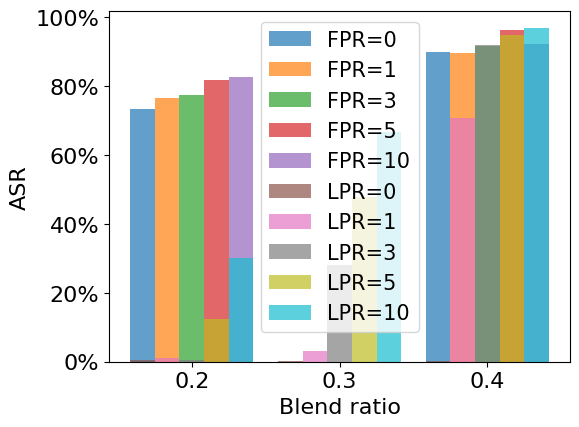

Write the Python code that produced this figure.
# -*- coding: utf-8 -*-
import numpy as np
from matplotlib.path import Path
from matplotlib.patches import PathPatch
import matplotlib.pyplot as plt
import matplotlib
from matplotlib.animation import FuncAnimation
import matplotlib as mpl
np.set_printoptions(suppress=True)
from matplotlib.ticker import FuncFormatter
mpl.rcParams['font.sans-serif'] = ['SimHei']  # 指定默认字体 SimHei为黑体
mpl.rcParams['axes.unicode_minus'] = False  # 用来正常显示负


def DrawGeoDtaabse():
  rcount = [
    [73.47, 76.48, 77.51, 81.93, 82.6, ],
    [89.87, 89.51, 91.59, 96.2, 92.12], ]

  y = ['16', '32']
  plt.xlabel("Patch size",fontsize = 16)  # X轴标签
  plt.ylabel("ASR",fontsize = 16)  # Y轴标签
  # plt.grid(True)   显示格网
  # plt.gcf().autofmt_xdate() 显示时间
  plt.tick_params(labelsize=16)
  plt.subplots_adjust(left=0.18, bottom=0.15)
  plt.rcParams.update({'font.size': 15})
  plt.legend(loc='upper right')
  plt.title("")  # 标题

  x1 = [10 ,22] # x轴点效率位置
  x2 = [i + 1 for i in x1]    # x轴线效率位置
  x3 = [i + 2 for i in x1]    # x轴线效率位置
  x4 = [i + 3 for i in x1]    # x轴线效率位置
  x5 = [i + 4 for i in x1]    # x轴线效率位置

  y1 = [i[0] for i in rcount] # y轴点效率位置
  y2 = [i[1] for i in rcount] # y轴线效率位置
  y3 = [i[2] for i in rcount] # y轴面效率位置
  y4 = [i[3] for i in rcount] # y轴线效率位置
  y5 = [i[4] for i in rcount] # y轴面效率位置
  # 占位以免 数据源标签丢失
  y0 = ["" ,"" ,]
  plt.bar(x1, y1, alpha=0.7, width=1, label="FPR=0",)
  plt.bar(x2, y2, alpha=0.7, width=1, label="FPR=1",)
  plt.bar(x3, y3, alpha=0.7, width=1, label="FPR=3", tick_label=y)
  plt.bar(x4, y4, alpha=0.7, width=1, label="FPR=5")
  plt.bar(x5, y5, alpha=0.7, width=1, label="FPR=10")

  def to_percent(temp, position):
    return '%1.0f' % (temp) + '%'
  plt.gca().yaxis.set_major_formatter(FuncFormatter(to_percent))
  plt.legend()
  plt.savefig('patch.png')
  plt.show()

def DrawGeoDtaabse0():
  rcount = [
    [0.46,1.11,0.61,12.42,30.02,],
    [0.32,3.21,28.06,47.71,66.62,],
    [0.18,70.9,92.02,94.82,96.9],
  ]

  y = [0.2, 0.3, 0.4]

  plt.xlabel("Blend ratio",fontsize = 16)  # X轴标签
  plt.ylabel("ASR",fontsize = 16)  # Y轴标签
  # plt.grid(True)   显示格网
  # plt.gcf().autofmt_xdate() 显示时间
  plt.tick_params(labelsize=16)
  plt.subplots_adjust(left=0.18, bottom=0.15)
  plt.legend() # 显示图例
  plt.title("")  # 标题

  x1 = [10, 16, 22] # x轴点效率位置
  x2 = [i + 1 for i in x1]    # x轴线效率位置
  x3 = [i + 2 for i in x1]    # x轴线效率位置
  x4 = [i + 3 for i in x1]    # x轴线效率位置
  x5 = [i + 4 for i in x1]    # x轴线效率位置

  y1 = [i[0] for i in rcount] # y轴点效率位置
  y2 = [i[1] for i in rcount] # y轴线效率位置
  y3 = [i[2] for i in rcount] # y轴面效率位置
  y4 = [i[3] for i in rcount] # y轴线效率位置
  y5 = [i[4] for i in rcount] # y轴面效率位置
  # 占位以免 数据源标签丢失
  y0 = ["" ,"" ,]
  plt.bar(x1, y1, alpha=0.7, width=1, label="LPR=0",)
  plt.bar(x2, y2, alpha=0.7, width=1, label="LPR=1",)
  plt.bar(x3, y3, alpha=0.7, width=1, label="LPR=3", tick_label=y)
  plt.bar(x4, y4, alpha=0.7, width=1, label="LPR=5")
  plt.bar(x5, y5, alpha=0.7, width=1, label="LPR=10")

  def to_percent(temp, position):
    return '%1.0f' % (temp) + '%'
  plt.gca().yaxis.set_major_formatter(FuncFormatter(to_percent))
  plt.legend()
  plt.savefig('blend.png')
  plt.show()

DrawGeoDtaabse()

DrawGeoDtaabse0()